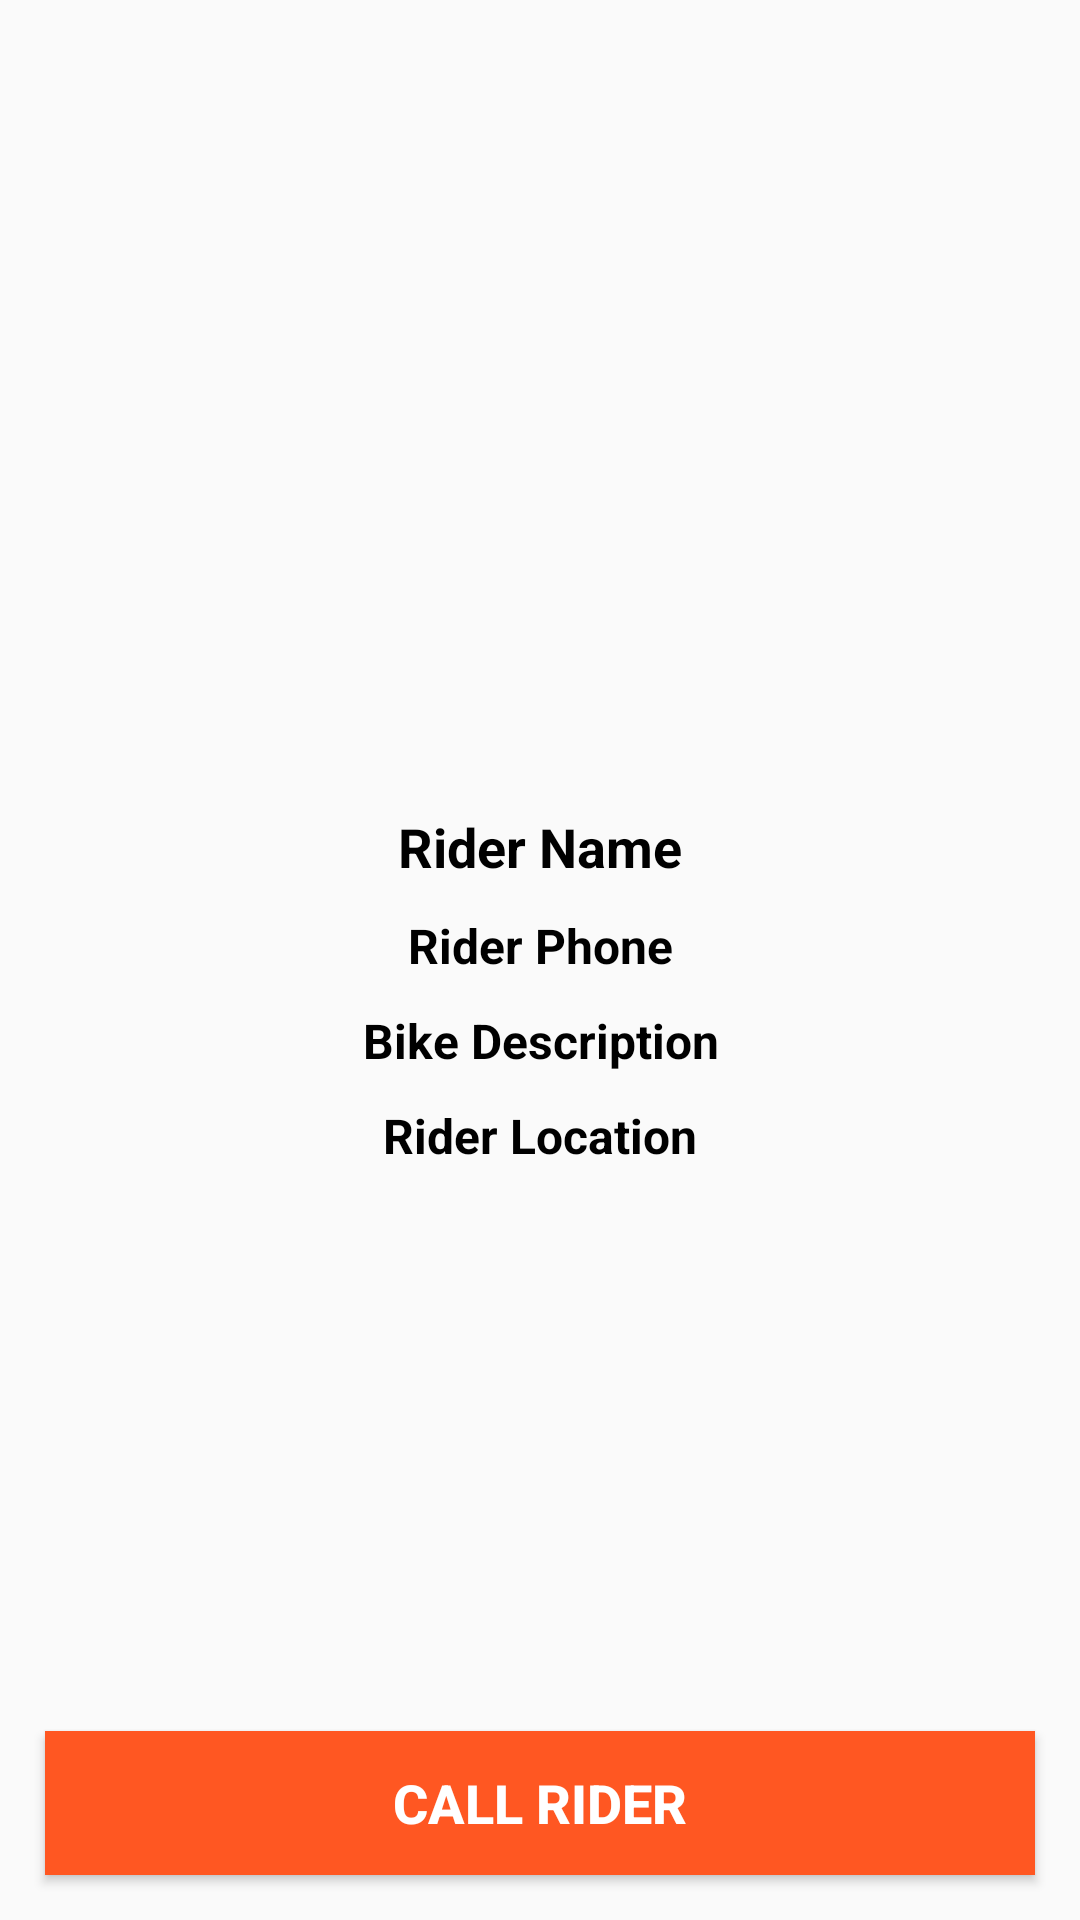

Layout XML and referenced resources for this Android screen:
<!-- AndroidManifest.xml: application theme AppTheme -->
<!-- res/layout/activity_service_details.xml -->
<?xml version="1.0" encoding="utf-8"?>
<RelativeLayout
    xmlns:android="http://schemas.android.com/apk/res/android"
    xmlns:app="http://schemas.android.com/apk/res-auto"
    xmlns:tools="http://schemas.android.com/tools"
    android:layout_width="match_parent"
    android:layout_height="match_parent"
    tools:context="com.boda.voi.taita.Users.ServiceDetailsActivity">

    <ImageView
        android:id="@+id/bike_image_details"
        android:layout_width="match_parent"
        android:layout_height="260dp"
        android:scaleType="centerCrop"
        android:contentDescription="bike_image"

        />
    <TextView
        android:id="@+id/rider_name_details"
        android:layout_width="match_parent"
        android:layout_height="wrap_content"
        android:layout_below="@+id/bike_image_details"
        android:text="Rider Name"
        android:textColor="@android:color/black"
        android:textStyle="bold"
        android:textSize="18sp"
        android:gravity="center"
        android:layout_marginTop="10dp"

        />


    <TextView
        android:id="@+id/rider_phone_details"
        android:layout_width="match_parent"
        android:layout_height="wrap_content"
        android:layout_below="@+id/rider_name_details"
        android:layout_marginTop="10dp"
        android:gravity="center"
        android:text="Rider Phone"
        android:textColor="@android:color/black"
        android:textSize="16sp"
        android:textStyle="bold" />
    <TextView
        android:id="@+id/bike_description_details"
        android:layout_width="match_parent"
        android:layout_height="wrap_content"
        android:layout_below="@+id/rider_phone_details"
        android:text="Bike Description"
        android:textColor="@android:color/black"
        android:textStyle="bold"
        android:textSize="16sp"
        android:gravity="center"
        android:layout_marginTop="10dp"

        />
    <TextView
        android:id="@+id/rider_location_details"
        android:layout_width="match_parent"
        android:layout_height="wrap_content"
        android:layout_below="@+id/bike_description_details"
        android:text="Rider Location"
        android:textColor="@android:color/black"
        android:textStyle="bold"
        android:textSize="16sp"
        android:gravity="center"
        android:layout_marginTop="10dp"

        />




    <Button
        android:id="@+id/call_rider"
        android:layout_width="match_parent"
        android:layout_height="wrap_content"
        android:background="@color/colorPrimaryDark"
        android:layout_margin="15dp"
        android:layout_alignParentBottom="true"
        android:text="Call Rider"
        android:textColor="#FFF"
        android:textStyle="bold"
        android:textSize="18sp"/>
</RelativeLayout>
<!-- resources referenced by this layout -->
<resources>
  <color name="colorPrimaryDark">#FF5722</color>
  <style name="AppTheme" parent="Theme.AppCompat.Light.NoActionBar">
          
          <item name="colorPrimary">@color/colorPrimary</item>
          <item name="colorPrimaryDark">@color/colorPrimaryDark</item>
          <item name="colorAccent">@color/colorAccent</item>
  
          <item name="android:windowAnimationStyle">@style/CustomActivityAnimation</item>
      </style>
  <color name="colorPrimary">#FF5722</color>
  <color name="colorAccent">#FF5722</color>
  <style name="CustomActivityAnimation" parent="@android:style/Animation.Activity">
          <item name="android:activityOpenEnterAnimation">@anim/slide_in_right</item>
          <item name="android:activityOpenExitAnimation">@anim/slide_out_left</item>
          <item name="android:activityCloseEnterAnimation">@anim/slide_in_left</item>
          <item name="android:activityCloseExitAnimation">@anim/slide_out_right</item>
      </style>
</resources>
